20-way image classification set "model_smalea" from GitHub (Heparia/model_smalea); label vocabulary: bukan daun, ganja, jambu biji, jati blanda, jungrahab, katuk, keji beling, kemuning, koka, kumis kucing, saga, salam leaf, seledri, sereh, sirih, sirsak, tapak liman, teh, tempuyung, urang aring.

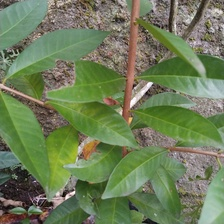
Label: salam leaf

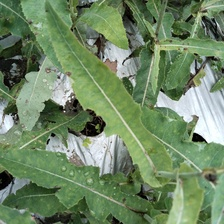
Label: tempuyung

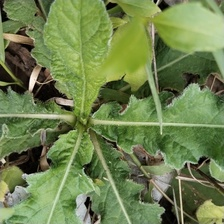
Label: tapak liman

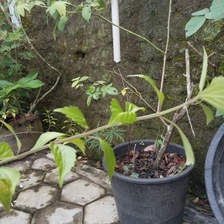
Label: kumis kucing

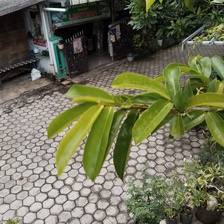
Label: sirsak

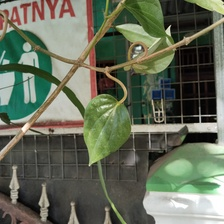
Label: sirih
